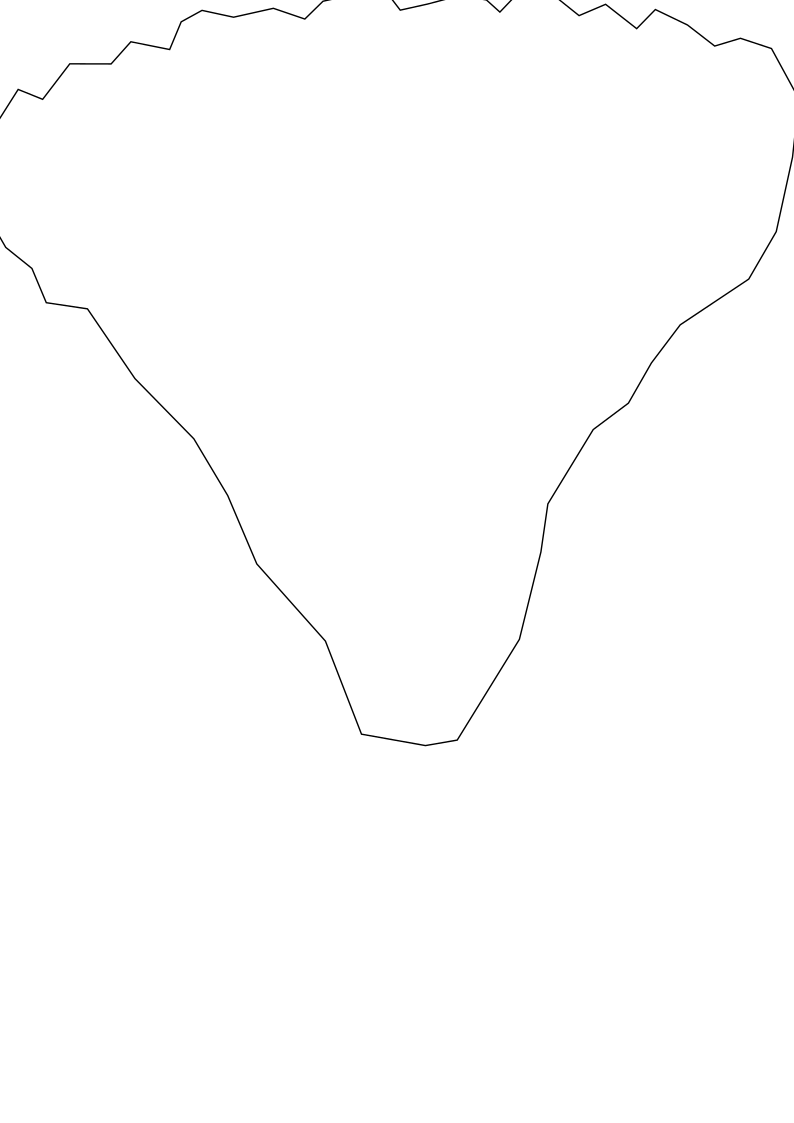

Source data for this figure (header and first rows):
x, y
0.5, 0.8521
0.4665, 0.9185
0.4286, 0.932
0.3971, 0.9217
0.3638, 0.9495
0.3245, 0.9699
0.3017, 0.9447
0.2637, 0.9767
0.2313, 0.9618
0.1957, 0.9925
0.1584, 0.9935
0.1344, 0.9665
0.118, 0.9824
0.08589, 0.9884
0.04587, 0.977
0.01258, 0.969
-0.009347, 1
-0.04091, 0.9904
-0.08183, 0.9808
-0.1041, 0.9573
-0.1425, 0.9715
-0.1912, 0.9597
-0.2298, 0.9687
-0.2552, 0.9537
-0.2693, 0.9172
-0.3168, 0.9274
-0.3409, 0.8982
-0.3915, 0.8983
-0.4246, 0.8515
-0.4546, 0.8646
-0.4991, 0.7888
-0.5, 0.713
-0.4697, 0.6564
-0.4377, 0.6287
-0.4202, 0.5836
-0.3698, 0.5755
-0.3118, 0.4835
-0.2398, 0.4042
-0.1983, 0.3294
-0.1628, 0.2394
-0.07887, 0.1376
-0.03478, 0.01501
0.04341, 0
0.08226, 0.007229
0.1583, 0.14
0.1846, 0.2551
0.1931, 0.3185
0.2486, 0.4165
0.2916, 0.4512
0.3197, 0.5042
0.3549, 0.5544
0.4387, 0.6147
0.4723, 0.6772
0.4922, 0.7753
0.5, 0.8521
